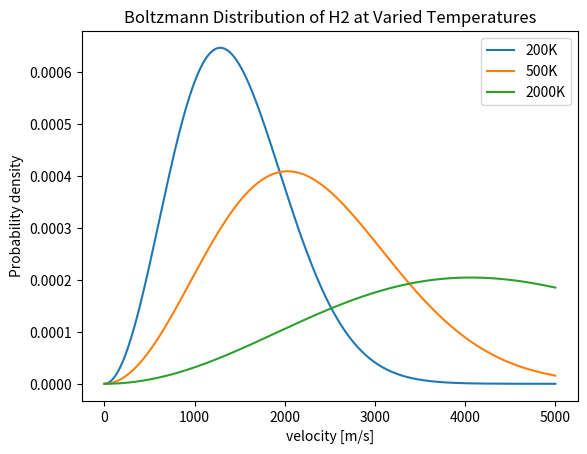
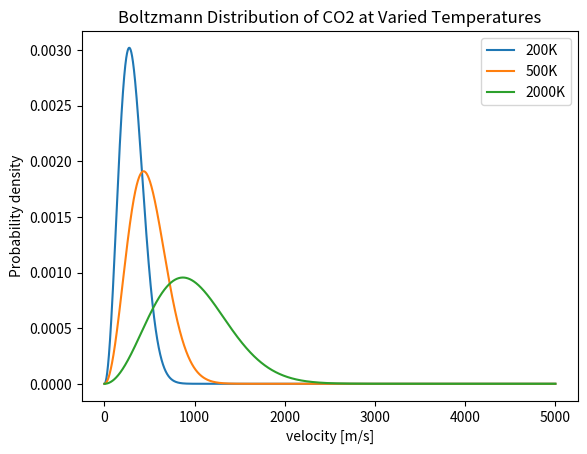
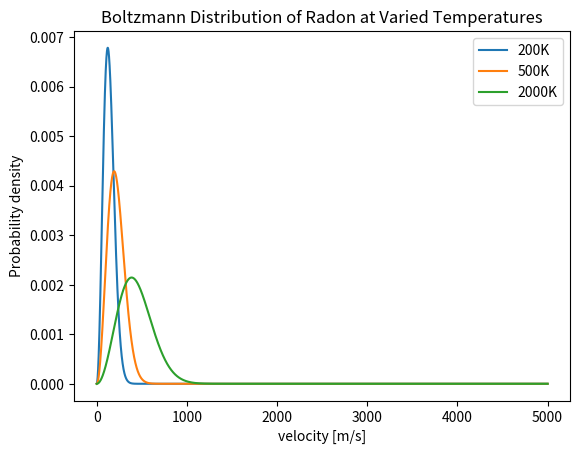

Write Python code to recreate these figures, in order.
import matplotlib.pyplot as plt
import numpy as np
import math


def maxwell_boltzman_distribution(m,v,kB,T):
    normalizationFactor = math.sqrt(m/(2*math.pi*kB*T))
    return (normalizationFactor**3)*(4*math.pi*v**2)*(math.exp(-(m*v**2)/(2*kB*T)))

T1 = 200 #K
T2 = 500 #K 
T3 = 2000 #K 
Av = 6.022 * pow(10, 23)
kB = 1.38064852*10**(-23) #m^2 kg s^(-2) K^(-1)



plt.figure(dpi=150)

v0 = 0
v1 = 5000
MH2 = 2.016 * pow(10, -3) #kg/mol
mH2 = MH2/Av #1 molecule in kg
nSamples = 100000
dv = (v1-v0)/nSamples
velocities = np.linspace(v0,v1, nSamples) #m
frequency = []
for v in velocities:
    frequency.append(maxwell_boltzman_distribution(mH2,v,kB,T1))

plt.plot(velocities,frequency)

frequency2 = []
for v in velocities:
    frequency2.append(maxwell_boltzman_distribution(mH2,v,kB,T2))
    
plt.plot(velocities,frequency2)
    
frequency3 = []
for v in velocities:
    frequency3.append(maxwell_boltzman_distribution(mH2,v,kB,T3))


plt.plot(velocities,frequency3)
plt.xlabel("velocity [m/s]")
plt.ylabel("Probability density")
plt.legend(["200K", "500K", "2000K"], loc ="upper right") 
plt.title("Boltzmann Distribution of H2 at Varied Temperatures")

print("dv: {}".format(dv))
print("area under the curve: {}".format(np.sum(frequency)*dv))

plt.savefig('Boltzmann_H2.png')




plt.figure(dpi=150)

v0 = 0
v1 = 5000
MCO2 = 44.01 * pow(10, -3) #kg/mol
mCO2 = MCO2/Av #1 molecule in kg
nSamples = 100000
dv = (v1-v0)/nSamples
velocities = np.linspace(v0,v1, nSamples) #m
frequency = []
for v in velocities:
    frequency.append(maxwell_boltzman_distribution(mCO2,v,kB,T1))

plt.plot(velocities,frequency)

frequency2 = []
for v in velocities:
    frequency2.append(maxwell_boltzman_distribution(mCO2,v,kB,T2))
    
plt.plot(velocities,frequency2)
    
frequency3 = []
for v in velocities:
    frequency3.append(maxwell_boltzman_distribution(mCO2,v,kB,T3))


plt.plot(velocities,frequency3)
plt.xlabel("velocity [m/s]")
plt.ylabel("Probability density")
plt.legend(["200K", "500K", "2000K"], loc ="upper right") 
plt.title("Boltzmann Distribution of CO2 at Varied Temperatures")

print("dv: {}".format(dv))
print("area under the curve: {}".format(np.sum(frequency)*dv))

plt.savefig('Boltzmann_CO2.png')





plt.figure(dpi=150)

v0 = 0
v1 = 5000
MRn = 222 * pow(10, -3) #kg/mol
mRn = MRn/Av #1 molecule in kg
nSamples = 100000
dv = (v1-v0)/nSamples
velocities = np.linspace(v0,v1, nSamples) #m
frequency = []
for v in velocities:
    frequency.append(maxwell_boltzman_distribution(mRn,v,kB,T1))

plt.plot(velocities,frequency)

frequency2 = []
for v in velocities:
    frequency2.append(maxwell_boltzman_distribution(mRn,v,kB,T2))
    
plt.plot(velocities,frequency2)
    
frequency3 = []
for v in velocities:
    frequency3.append(maxwell_boltzman_distribution(mRn,v,kB,T3))


plt.plot(velocities,frequency3)
plt.xlabel("velocity [m/s]")
plt.ylabel("Probability density")
plt.legend(["200K", "500K", "2000K"], loc ="upper right") 
plt.title("Boltzmann Distribution of Radon at Varied Temperatures")

print("dv: {}".format(dv))
print("area under the curve: {}".format(np.sum(frequency)*dv))

plt.savefig('Boltzmann_Radon.png')


